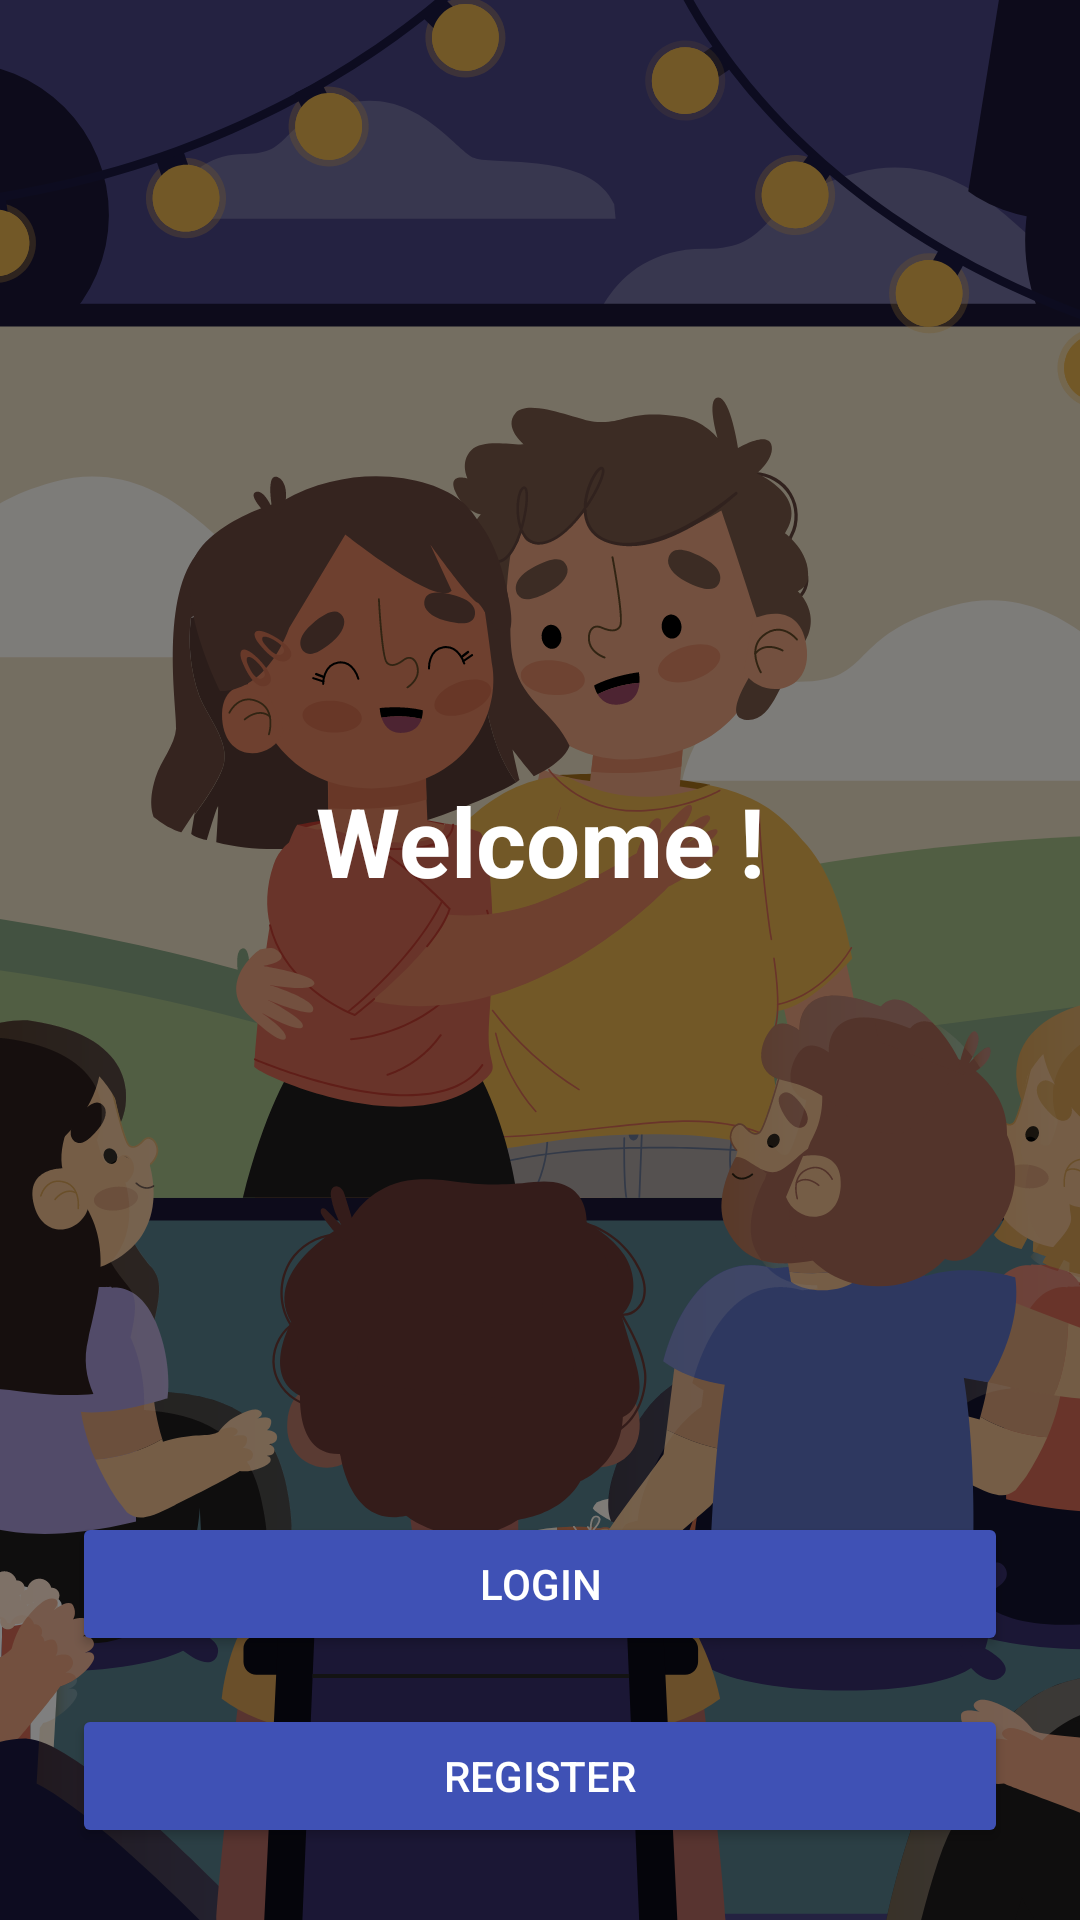

Layout XML and referenced resources for this Android screen:
<!-- AndroidManifest.xml: application theme Theme.Assignment03FavMovie -->
<!-- res/layout/activity_welcome.xml -->
<?xml version="1.0" encoding="utf-8"?>
<androidx.constraintlayout.widget.ConstraintLayout
    xmlns:android="http://schemas.android.com/apk/res/android"
    xmlns:app="http://schemas.android.com/apk/res-auto"
    android:layout_width="match_parent"
    android:layout_height="match_parent">

    <ImageView
        android:id="@+id/welcomeBackground"
        android:layout_width="match_parent"
        android:layout_height="match_parent"
        android:scaleType="centerCrop"
        android:src="@drawable/movie_bg"
        android:contentDescription="@string/todo" />

    <View
        android:id="@+id/overlay"
        android:layout_width="match_parent"
        android:layout_height="match_parent"
        android:background="#80000000" />

    <TextView
        android:id="@+id/welcomeTitle"
        android:layout_width="wrap_content"
        android:layout_height="wrap_content"
        android:text="@string/welcome"
        android:textColor="@android:color/white"
        android:textSize="32sp"
        android:textStyle="bold"
        app:layout_constraintTop_toTopOf="parent"
        app:layout_constraintBottom_toTopOf="@id/buttonGroup"
        app:layout_constraintStart_toStartOf="parent"
        app:layout_constraintEnd_toEndOf="parent"
        android:layout_marginTop="80dp" />

    <LinearLayout
        android:id="@+id/buttonGroup"
        android:layout_width="0dp"
        android:layout_height="wrap_content"
        android:orientation="vertical"
        android:gravity="center"
        android:padding="24dp"
        app:layout_constraintBottom_toBottomOf="parent"
        app:layout_constraintStart_toStartOf="parent"
        app:layout_constraintEnd_toEndOf="parent">

        <Button
            android:id="@+id/loginButton"
            android:layout_width="match_parent"
            android:layout_height="wrap_content"
            android:text="@string/login"
            android:textColor="@android:color/white"
            android:backgroundTint="@color/colorPrimary"
            android:layout_marginBottom="16dp" />

        <Button
            android:id="@+id/signupButton"
            android:layout_width="match_parent"
            android:layout_height="wrap_content"
            android:text="@string/register"
            android:textColor="@android:color/white"
            android:backgroundTint="@color/colorPrimary" />
    </LinearLayout>
</androidx.constraintlayout.widget.ConstraintLayout>
<!-- resources referenced by this layout -->
<resources>
  <color name="colorPrimary">#3F51B5</color>
  <!-- drawable movie_bg: vector/xml drawable (drawable, 259793 chars, omitted) -->
  <string name="login">Login</string>
  <string name="register">Register</string>
  <string name="todo">TODO</string>
  <string name="welcome">Welcome !</string>
  <style name="Theme.Assignment03FavMovie" parent="Theme.MaterialComponents.DayNight.NoActionBar">
          <item name="colorPrimary">@color/colorPrimary</item>
          <item name="colorPrimaryVariant">@color/colorPrimaryDark</item>
          <item name="colorOnPrimary">@color/colorSurface
          </item>
  
          <item name="colorSecondary">@color/colorAccent</item>
          <item name="colorSecondaryVariant">@color/colorAccent</item>
          <item name="colorOnSecondary">@color/colorSurface
          </item>
  
          <item name="android:statusBarColor">@color/colorPrimaryDark</item>
  
          <item name="android:colorBackground">@color/colorBackground</item>
          <item name="colorSurface">@color/colorSurface</item>
  
          <item name="colorButtonNormal">@color/colorButton</item>
  
          <item name="colorError">@color/colorError</item>
      </style>
  <color name="colorPrimaryDark">#303F9F</color>
  <color name="colorSurface">#FFFFFF</color>
  <color name="colorAccent">#FF4081</color>
  <color name="colorBackground">#F5F5F5</color>
  <color name="colorButton">#4CAF50</color>
  <color name="colorError">#D32F2F</color>
</resources>
